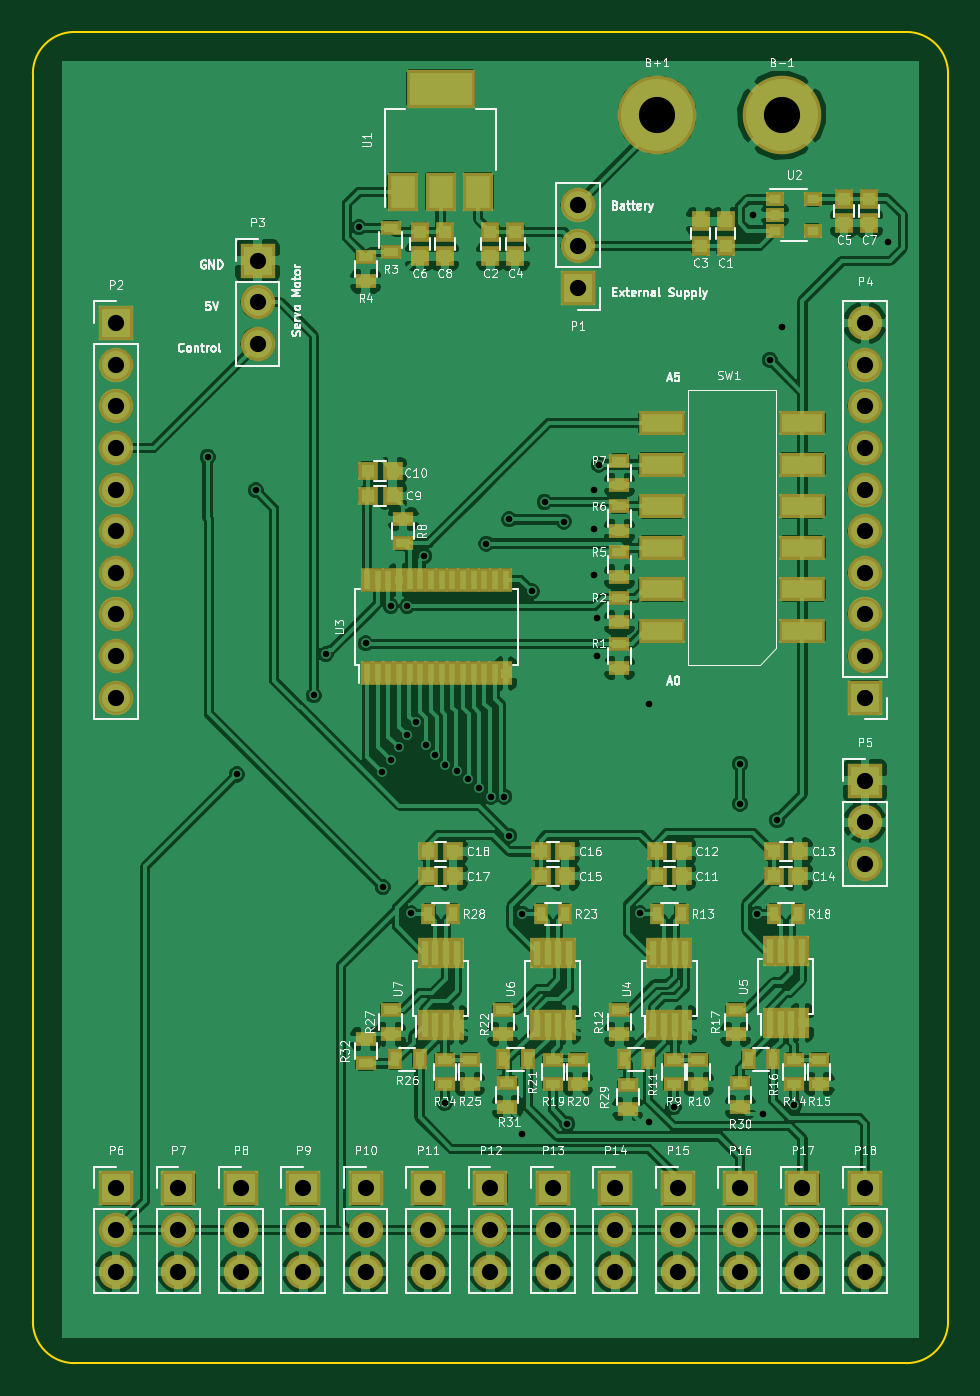
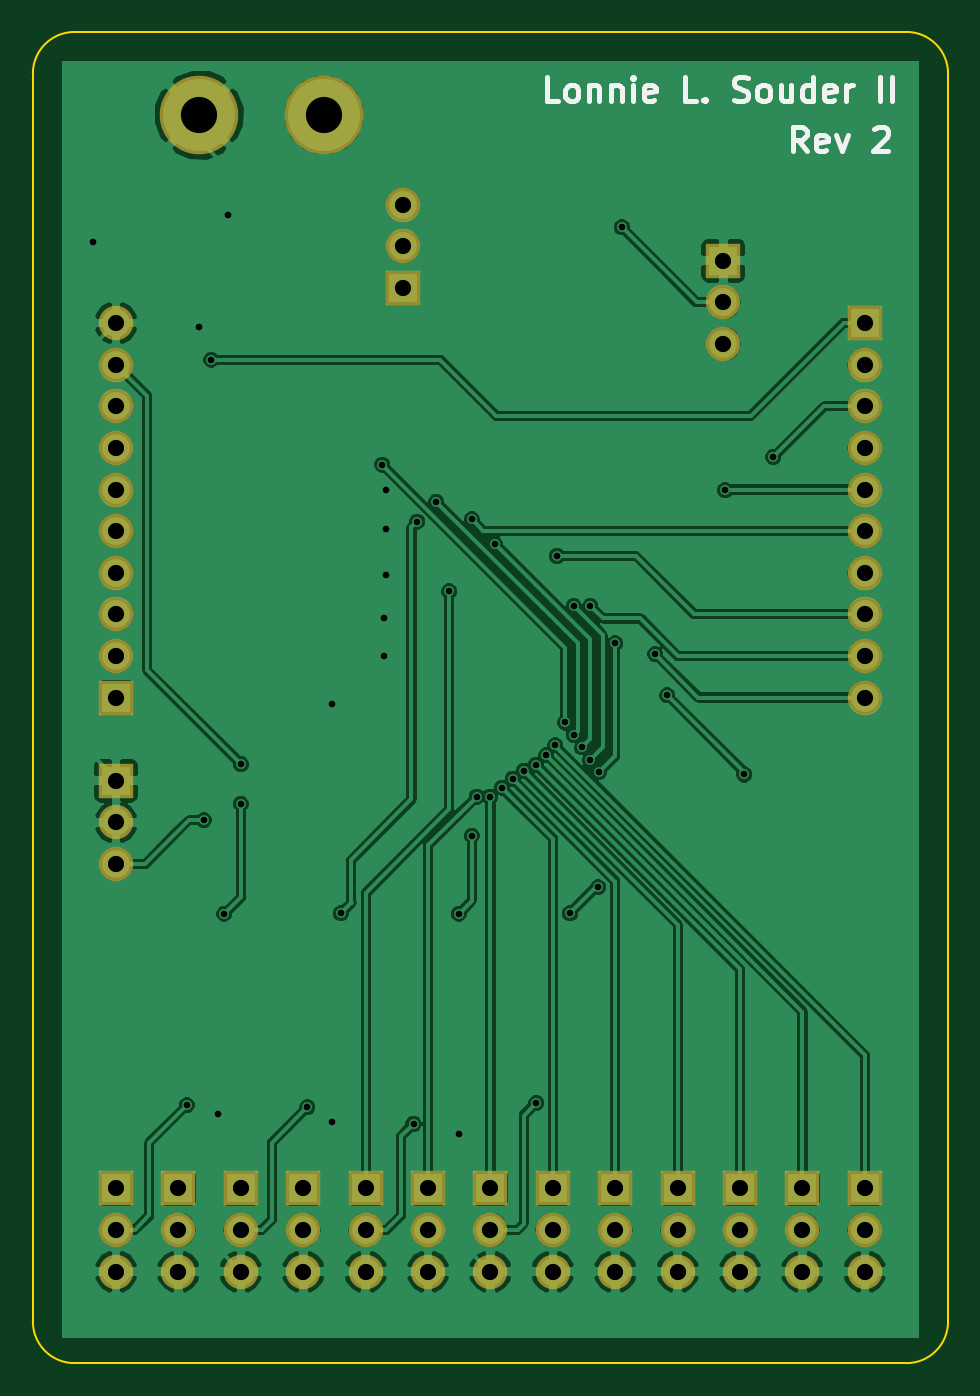
Circuit board: 10 layer files. Board 55.9 x 81.3 mm.
- bottom_copper: LightController-B.Cu.gbl (138814 bytes)
- bottom_mask: LightController-B.Mask.gbs (2334 bytes)
- paste: LightController-B.Paste.gbp (271 bytes)
- bottom_silk: LightController-B.SilkS.gbo (5003 bytes)
- outline: LightController-Edge.Cuts.gm1 (790 bytes)
- top_copper: LightController-F.Cu.gtl (321140 bytes)
- top_mask: LightController-F.Mask.gts (7416 bytes)
- paste: LightController-F.Paste.gtp (5353 bytes)
- top_silk: LightController-F.SilkS.gto (90373 bytes)
- drill: LightController.drl (1815 bytes)

=== bottom_copper: LightController-B.Cu.gbl (138814 bytes, source omitted) ===
=== bottom_mask: LightController-B.Mask.gbs ===
G04 #@! TF.FileFunction,Soldermask,Bot*
%FSLAX46Y46*%
G04 Gerber Fmt 4.6, Leading zero omitted, Abs format (unit mm)*
G04 Created by KiCad (PCBNEW 4.0.4-stable) date 04/11/18 12:19:16*
%MOMM*%
%LPD*%
G01*
G04 APERTURE LIST*
%ADD10C,0.100000*%
%ADD11C,4.800000*%
%ADD12R,2.100000X2.100000*%
%ADD13O,2.100000X2.100000*%
G04 APERTURE END LIST*
D10*
D11*
X127000000Y-88900000D03*
X134620000Y-88900000D03*
D12*
X122174000Y-99441000D03*
D13*
X122174000Y-96901000D03*
X122174000Y-94361000D03*
D12*
X93980000Y-101600000D03*
D13*
X93980000Y-104140000D03*
X93980000Y-106680000D03*
X93980000Y-109220000D03*
X93980000Y-111760000D03*
X93980000Y-114300000D03*
X93980000Y-116840000D03*
X93980000Y-119380000D03*
X93980000Y-121920000D03*
X93980000Y-124460000D03*
D12*
X102616000Y-97790000D03*
D13*
X102616000Y-100330000D03*
X102616000Y-102870000D03*
D12*
X139700000Y-124460000D03*
D13*
X139700000Y-121920000D03*
X139700000Y-119380000D03*
X139700000Y-116840000D03*
X139700000Y-114300000D03*
X139700000Y-111760000D03*
X139700000Y-109220000D03*
X139700000Y-106680000D03*
X139700000Y-104140000D03*
X139700000Y-101600000D03*
D12*
X139700000Y-129540000D03*
D13*
X139700000Y-132080000D03*
X139700000Y-134620000D03*
D12*
X93980000Y-154432000D03*
D13*
X93980000Y-156972000D03*
X93980000Y-159512000D03*
D12*
X97790000Y-154432000D03*
D13*
X97790000Y-156972000D03*
X97790000Y-159512000D03*
D12*
X101600000Y-154432000D03*
D13*
X101600000Y-156972000D03*
X101600000Y-159512000D03*
D12*
X105410000Y-154432000D03*
D13*
X105410000Y-156972000D03*
X105410000Y-159512000D03*
D12*
X109220000Y-154432000D03*
D13*
X109220000Y-156972000D03*
X109220000Y-159512000D03*
D12*
X113030000Y-154432000D03*
D13*
X113030000Y-156972000D03*
X113030000Y-159512000D03*
D12*
X116840000Y-154432000D03*
D13*
X116840000Y-156972000D03*
X116840000Y-159512000D03*
D12*
X120650000Y-154432000D03*
D13*
X120650000Y-156972000D03*
X120650000Y-159512000D03*
D12*
X124460000Y-154432000D03*
D13*
X124460000Y-156972000D03*
X124460000Y-159512000D03*
D12*
X128270000Y-154432000D03*
D13*
X128270000Y-156972000D03*
X128270000Y-159512000D03*
D12*
X132080000Y-154432000D03*
D13*
X132080000Y-156972000D03*
X132080000Y-159512000D03*
D12*
X135890000Y-154432000D03*
D13*
X135890000Y-156972000D03*
X135890000Y-159512000D03*
D12*
X139700000Y-154432000D03*
D13*
X139700000Y-156972000D03*
X139700000Y-159512000D03*
M02*

=== paste: LightController-B.Paste.gbp ===
G04 #@! TF.FileFunction,Paste,Bot*
%FSLAX46Y46*%
G04 Gerber Fmt 4.6, Leading zero omitted, Abs format (unit mm)*
G04 Created by KiCad (PCBNEW 4.0.4-stable) date 04/11/18 12:19:16*
%MOMM*%
%LPD*%
G01*
G04 APERTURE LIST*
%ADD10C,0.100000*%
G04 APERTURE END LIST*
D10*
M02*

=== bottom_silk: LightController-B.SilkS.gbo ===
G04 #@! TF.FileFunction,Legend,Bot*
%FSLAX46Y46*%
G04 Gerber Fmt 4.6, Leading zero omitted, Abs format (unit mm)*
G04 Created by KiCad (PCBNEW 4.0.4-stable) date 04/11/18 12:19:16*
%MOMM*%
%LPD*%
G01*
G04 APERTURE LIST*
%ADD10C,0.100000*%
%ADD11C,0.300000*%
G04 APERTURE END LIST*
D10*
D11*
X97539713Y-91102571D02*
X98039713Y-90388286D01*
X98396856Y-91102571D02*
X98396856Y-89602571D01*
X97825428Y-89602571D01*
X97682570Y-89674000D01*
X97611142Y-89745429D01*
X97539713Y-89888286D01*
X97539713Y-90102571D01*
X97611142Y-90245429D01*
X97682570Y-90316857D01*
X97825428Y-90388286D01*
X98396856Y-90388286D01*
X96325428Y-91031143D02*
X96468285Y-91102571D01*
X96753999Y-91102571D01*
X96896856Y-91031143D01*
X96968285Y-90888286D01*
X96968285Y-90316857D01*
X96896856Y-90174000D01*
X96753999Y-90102571D01*
X96468285Y-90102571D01*
X96325428Y-90174000D01*
X96253999Y-90316857D01*
X96253999Y-90459714D01*
X96968285Y-90602571D01*
X95753999Y-90102571D02*
X95396856Y-91102571D01*
X95039714Y-90102571D01*
X93396857Y-89745429D02*
X93325428Y-89674000D01*
X93182571Y-89602571D01*
X92825428Y-89602571D01*
X92682571Y-89674000D01*
X92611142Y-89745429D01*
X92539714Y-89888286D01*
X92539714Y-90031143D01*
X92611142Y-90245429D01*
X93468285Y-91102571D01*
X92539714Y-91102571D01*
X112691428Y-88054571D02*
X113405714Y-88054571D01*
X113405714Y-86554571D01*
X111977142Y-88054571D02*
X112120000Y-87983143D01*
X112191428Y-87911714D01*
X112262857Y-87768857D01*
X112262857Y-87340286D01*
X112191428Y-87197429D01*
X112120000Y-87126000D01*
X111977142Y-87054571D01*
X111762857Y-87054571D01*
X111620000Y-87126000D01*
X111548571Y-87197429D01*
X111477142Y-87340286D01*
X111477142Y-87768857D01*
X111548571Y-87911714D01*
X111620000Y-87983143D01*
X111762857Y-88054571D01*
X111977142Y-88054571D01*
X110834285Y-87054571D02*
X110834285Y-88054571D01*
X110834285Y-87197429D02*
X110762857Y-87126000D01*
X110619999Y-87054571D01*
X110405714Y-87054571D01*
X110262857Y-87126000D01*
X110191428Y-87268857D01*
X110191428Y-88054571D01*
X109477142Y-87054571D02*
X109477142Y-88054571D01*
X109477142Y-87197429D02*
X109405714Y-87126000D01*
X109262856Y-87054571D01*
X109048571Y-87054571D01*
X108905714Y-87126000D01*
X108834285Y-87268857D01*
X108834285Y-88054571D01*
X108119999Y-88054571D02*
X108119999Y-87054571D01*
X108119999Y-86554571D02*
X108191428Y-86626000D01*
X108119999Y-86697429D01*
X108048571Y-86626000D01*
X108119999Y-86554571D01*
X108119999Y-86697429D01*
X106834285Y-87983143D02*
X106977142Y-88054571D01*
X107262856Y-88054571D01*
X107405713Y-87983143D01*
X107477142Y-87840286D01*
X107477142Y-87268857D01*
X107405713Y-87126000D01*
X107262856Y-87054571D01*
X106977142Y-87054571D01*
X106834285Y-87126000D01*
X106762856Y-87268857D01*
X106762856Y-87411714D01*
X107477142Y-87554571D01*
X104262856Y-88054571D02*
X104977142Y-88054571D01*
X104977142Y-86554571D01*
X103762856Y-87911714D02*
X103691428Y-87983143D01*
X103762856Y-88054571D01*
X103834285Y-87983143D01*
X103762856Y-87911714D01*
X103762856Y-88054571D01*
X101977142Y-87983143D02*
X101762856Y-88054571D01*
X101405713Y-88054571D01*
X101262856Y-87983143D01*
X101191427Y-87911714D01*
X101119999Y-87768857D01*
X101119999Y-87626000D01*
X101191427Y-87483143D01*
X101262856Y-87411714D01*
X101405713Y-87340286D01*
X101691427Y-87268857D01*
X101834285Y-87197429D01*
X101905713Y-87126000D01*
X101977142Y-86983143D01*
X101977142Y-86840286D01*
X101905713Y-86697429D01*
X101834285Y-86626000D01*
X101691427Y-86554571D01*
X101334285Y-86554571D01*
X101119999Y-86626000D01*
X100262856Y-88054571D02*
X100405714Y-87983143D01*
X100477142Y-87911714D01*
X100548571Y-87768857D01*
X100548571Y-87340286D01*
X100477142Y-87197429D01*
X100405714Y-87126000D01*
X100262856Y-87054571D01*
X100048571Y-87054571D01*
X99905714Y-87126000D01*
X99834285Y-87197429D01*
X99762856Y-87340286D01*
X99762856Y-87768857D01*
X99834285Y-87911714D01*
X99905714Y-87983143D01*
X100048571Y-88054571D01*
X100262856Y-88054571D01*
X98477142Y-87054571D02*
X98477142Y-88054571D01*
X99119999Y-87054571D02*
X99119999Y-87840286D01*
X99048571Y-87983143D01*
X98905713Y-88054571D01*
X98691428Y-88054571D01*
X98548571Y-87983143D01*
X98477142Y-87911714D01*
X97119999Y-88054571D02*
X97119999Y-86554571D01*
X97119999Y-87983143D02*
X97262856Y-88054571D01*
X97548570Y-88054571D01*
X97691428Y-87983143D01*
X97762856Y-87911714D01*
X97834285Y-87768857D01*
X97834285Y-87340286D01*
X97762856Y-87197429D01*
X97691428Y-87126000D01*
X97548570Y-87054571D01*
X97262856Y-87054571D01*
X97119999Y-87126000D01*
X95834285Y-87983143D02*
X95977142Y-88054571D01*
X96262856Y-88054571D01*
X96405713Y-87983143D01*
X96477142Y-87840286D01*
X96477142Y-87268857D01*
X96405713Y-87126000D01*
X96262856Y-87054571D01*
X95977142Y-87054571D01*
X95834285Y-87126000D01*
X95762856Y-87268857D01*
X95762856Y-87411714D01*
X96477142Y-87554571D01*
X95119999Y-88054571D02*
X95119999Y-87054571D01*
X95119999Y-87340286D02*
X95048571Y-87197429D01*
X94977142Y-87126000D01*
X94834285Y-87054571D01*
X94691428Y-87054571D01*
X93048571Y-88054571D02*
X93048571Y-86554571D01*
X92334285Y-88054571D02*
X92334285Y-86554571D01*
M02*

=== outline: LightController-Edge.Cuts.gm1 ===
G04 #@! TF.FileFunction,Profile,NP*
%FSLAX46Y46*%
G04 Gerber Fmt 4.6, Leading zero omitted, Abs format (unit mm)*
G04 Created by KiCad (PCBNEW 4.0.4-stable) date 04/11/18 12:19:16*
%MOMM*%
%LPD*%
G01*
G04 APERTURE LIST*
%ADD10C,0.100000*%
%ADD11C,0.150000*%
G04 APERTURE END LIST*
D10*
D11*
X91440000Y-165100000D02*
X142240000Y-165100000D01*
X88900000Y-86360000D02*
X88900000Y-162560000D01*
X142240000Y-83820000D02*
X91440000Y-83820000D01*
X144780000Y-162560000D02*
X144780000Y-86360000D01*
X144780000Y-86360000D02*
G75*
G03X142240000Y-83820000I-2540000J0D01*
G01*
X91440000Y-83820000D02*
G75*
G03X88900000Y-86360000I0J-2540000D01*
G01*
X88900000Y-162560000D02*
G75*
G03X91440000Y-165100000I2540000J0D01*
G01*
X142240000Y-165100000D02*
G75*
G03X144780000Y-162560000I0J2540000D01*
G01*
M02*

=== top_copper: LightController-F.Cu.gtl (321140 bytes, source omitted) ===
=== top_mask: LightController-F.Mask.gts (7416 bytes, source omitted) ===
=== paste: LightController-F.Paste.gtp ===
G04 #@! TF.FileFunction,Paste,Top*
%FSLAX46Y46*%
G04 Gerber Fmt 4.6, Leading zero omitted, Abs format (unit mm)*
G04 Created by KiCad (PCBNEW 4.0.4-stable) date 04/11/18 12:19:16*
%MOMM*%
%LPD*%
G01*
G04 APERTURE LIST*
%ADD10C,0.100000*%
%ADD11R,2.440000X1.130000*%
%ADD12R,3.800000X2.000000*%
%ADD13R,1.500000X2.000000*%
%ADD14R,0.700000X0.510000*%
%ADD15R,0.400000X1.100000*%
%ADD16R,0.450000X1.450000*%
%ADD17R,0.750000X0.800000*%
%ADD18R,0.800000X0.750000*%
%ADD19R,0.900000X0.500000*%
%ADD20R,0.500000X0.900000*%
G04 APERTURE END LIST*
D10*
D11*
X135890000Y-120396000D03*
X135890000Y-117856000D03*
X135890000Y-115316000D03*
X135890000Y-112776000D03*
X135890000Y-110236000D03*
X135890000Y-107696000D03*
X127290000Y-107696000D03*
X127290000Y-110236000D03*
X127290000Y-112776000D03*
X127290000Y-115316000D03*
X127290000Y-117856000D03*
X127290000Y-120396000D03*
D12*
X113792000Y-87274000D03*
D13*
X113792000Y-93574000D03*
X116092000Y-93574000D03*
X111492000Y-93574000D03*
D14*
X134222000Y-94046000D03*
X134222000Y-94996000D03*
X134222000Y-95946000D03*
X136542000Y-95946000D03*
X136542000Y-94046000D03*
D15*
X109313000Y-122992000D03*
X109963000Y-122992000D03*
X110613000Y-122992000D03*
X111263000Y-122992000D03*
X111913000Y-122992000D03*
X112563000Y-122992000D03*
X113213000Y-122992000D03*
X113863000Y-122992000D03*
X114513000Y-122992000D03*
X115163000Y-122992000D03*
X115813000Y-122992000D03*
X116463000Y-122992000D03*
X117113000Y-122992000D03*
X117763000Y-122992000D03*
X117763000Y-117292000D03*
X117113000Y-117292000D03*
X116463000Y-117292000D03*
X115813000Y-117292000D03*
X115163000Y-117292000D03*
X114513000Y-117292000D03*
X113863000Y-117292000D03*
X113213000Y-117292000D03*
X112563000Y-117292000D03*
X111913000Y-117292000D03*
X111263000Y-117292000D03*
X110613000Y-117292000D03*
X109963000Y-117292000D03*
X109313000Y-117292000D03*
D16*
X126787000Y-144440000D03*
X127437000Y-144440000D03*
X128087000Y-144440000D03*
X128737000Y-144440000D03*
X128737000Y-140040000D03*
X128087000Y-140040000D03*
X127437000Y-140040000D03*
X126787000Y-140040000D03*
X133899000Y-144313000D03*
X134549000Y-144313000D03*
X135199000Y-144313000D03*
X135849000Y-144313000D03*
X135849000Y-139913000D03*
X135199000Y-139913000D03*
X134549000Y-139913000D03*
X133899000Y-139913000D03*
X119675000Y-144440000D03*
X120325000Y-144440000D03*
X120975000Y-144440000D03*
X121625000Y-144440000D03*
X121625000Y-140040000D03*
X120975000Y-140040000D03*
X120325000Y-140040000D03*
X119675000Y-140040000D03*
X112817000Y-144440000D03*
X113467000Y-144440000D03*
X114117000Y-144440000D03*
X114767000Y-144440000D03*
X114767000Y-140040000D03*
X114117000Y-140040000D03*
X113467000Y-140040000D03*
X112817000Y-140040000D03*
D17*
X131191000Y-95389000D03*
X131191000Y-96889000D03*
X116840000Y-97524000D03*
X116840000Y-96024000D03*
X129667000Y-95389000D03*
X129667000Y-96889000D03*
X118364000Y-97524000D03*
X118364000Y-96024000D03*
X138430000Y-95492000D03*
X138430000Y-93992000D03*
X112522000Y-97524000D03*
X112522000Y-96024000D03*
X139954000Y-95492000D03*
X139954000Y-93992000D03*
X114046000Y-97524000D03*
X114046000Y-96024000D03*
D18*
X110859000Y-112141000D03*
X109359000Y-112141000D03*
X110859000Y-110617000D03*
X109359000Y-110617000D03*
X128512000Y-135382000D03*
X127012000Y-135382000D03*
X128512000Y-133858000D03*
X127012000Y-133858000D03*
X135624000Y-133858000D03*
X134124000Y-133858000D03*
X135624000Y-135382000D03*
X134124000Y-135382000D03*
X121400000Y-135382000D03*
X119900000Y-135382000D03*
X121400000Y-133858000D03*
X119900000Y-133858000D03*
X114542000Y-135382000D03*
X113042000Y-135382000D03*
X114542000Y-133858000D03*
X113042000Y-133858000D03*
D19*
X124714000Y-121170000D03*
X124714000Y-122670000D03*
X124714000Y-118376000D03*
X124714000Y-119876000D03*
X110744000Y-95770000D03*
X110744000Y-97270000D03*
X109220000Y-97548000D03*
X109220000Y-99048000D03*
X124714000Y-115582000D03*
X124714000Y-117082000D03*
X124714000Y-112788000D03*
X124714000Y-114288000D03*
X124714000Y-109994000D03*
X124714000Y-111494000D03*
X111506000Y-115050000D03*
X111506000Y-113550000D03*
X128016000Y-146570000D03*
X128016000Y-148070000D03*
X129540000Y-148070000D03*
X129540000Y-146570000D03*
D20*
X124980000Y-146558000D03*
X126480000Y-146558000D03*
D19*
X124714000Y-143522000D03*
X124714000Y-145022000D03*
D20*
X127012000Y-137668000D03*
X128512000Y-137668000D03*
D19*
X135382000Y-146570000D03*
X135382000Y-148070000D03*
X136906000Y-148070000D03*
X136906000Y-146570000D03*
D20*
X132600000Y-146558000D03*
X134100000Y-146558000D03*
D19*
X131826000Y-143522000D03*
X131826000Y-145022000D03*
D20*
X134124000Y-137668000D03*
X135624000Y-137668000D03*
D19*
X120650000Y-146570000D03*
X120650000Y-148070000D03*
X122174000Y-148070000D03*
X122174000Y-146570000D03*
D20*
X117614000Y-146558000D03*
X119114000Y-146558000D03*
D19*
X117602000Y-143522000D03*
X117602000Y-145022000D03*
D20*
X119900000Y-137668000D03*
X121400000Y-137668000D03*
D19*
X114046000Y-146570000D03*
X114046000Y-148070000D03*
X115570000Y-148070000D03*
X115570000Y-146570000D03*
D20*
X111010000Y-146558000D03*
X112510000Y-146558000D03*
D19*
X110744000Y-143522000D03*
X110744000Y-145022000D03*
D20*
X113042000Y-137668000D03*
X114542000Y-137668000D03*
D19*
X125222000Y-149594000D03*
X125222000Y-148094000D03*
X132080000Y-149467000D03*
X132080000Y-147967000D03*
X117856000Y-149467000D03*
X117856000Y-147967000D03*
X109220000Y-145300000D03*
X109220000Y-146800000D03*
M02*

=== top_silk: LightController-F.SilkS.gto (90373 bytes, source omitted) ===
=== drill: LightController.drl ===
M48
INCH,TZ
T1C0.016
T2C0.039
T3C0.087
%
G90
G05
T1
X39200Y-43220
X39900Y-50850
X40360Y-44020
X41750Y-48950
X42040Y-47960
X42840Y-37700
X43000Y-47700
X43400Y-50800
X43410Y-53560
X43600Y-46800
X43600Y-50500
X43800Y-50200
X44000Y-46800
X44000Y-49900
X44090Y-54190
X44200Y-49600
X44400Y-45600
X44440Y-50150
X44660Y-50390
X44900Y-58750
X44910Y-50620
X45200Y-50760
X45470Y-50960
X45720Y-51170
X45900Y-45300
X46010Y-51380
X46330Y-51380
X46450Y-44720
X46450Y-52320
X46750Y-59500
X46760Y-54200
X46990Y-46450
X47300Y-44300
X47760Y-44770
X47850Y-59250
X48500Y-44000
X48500Y-44950
X48500Y-46050
X48550Y-47100
X48550Y-48000
X48600Y-43400
X49600Y-54190
X49800Y-49150
X49800Y-59200
X50400Y-58850
X52000Y-50600
X52000Y-51550
X52300Y-37400
X52400Y-54200
X52550Y-59000
X52710Y-40880
X52890Y-51950
X53000Y-40100
X53300Y-58800
X55550Y-38050
T2
X37000Y-40000
X37000Y-41000
X37000Y-42000
X37000Y-43000
X37000Y-44000
X37000Y-45000
X37000Y-46000
X37000Y-47000
X37000Y-48000
X37000Y-49000
X37000Y-60800
X37000Y-61800
X37000Y-62800
X38500Y-60800
X38500Y-61800
X38500Y-62800
X40000Y-60800
X40000Y-61800
X40000Y-62800
X40400Y-38500
X40400Y-39500
X40400Y-40500
X41500Y-60800
X41500Y-61800
X41500Y-62800
X43000Y-60800
X43000Y-61800
X43000Y-62800
X44500Y-60800
X44500Y-61800
X44500Y-62800
X46000Y-60800
X46000Y-61800
X46000Y-62800
X47500Y-60800
X47500Y-61800
X47500Y-62800
X48100Y-37150
X48100Y-38150
X48100Y-39150
X49000Y-60800
X49000Y-61800
X49000Y-62800
X50500Y-60800
X50500Y-61800
X50500Y-62800
X52000Y-60800
X52000Y-61800
X52000Y-62800
X53500Y-60800
X53500Y-61800
X53500Y-62800
X55000Y-40000
X55000Y-41000
X55000Y-42000
X55000Y-43000
X55000Y-44000
X55000Y-45000
X55000Y-46000
X55000Y-47000
X55000Y-48000
X55000Y-49000
X55000Y-51000
X55000Y-52000
X55000Y-53000
X55000Y-60800
X55000Y-61800
X55000Y-62800
T3
X50000Y-35000
X53000Y-35000
T0
M30
